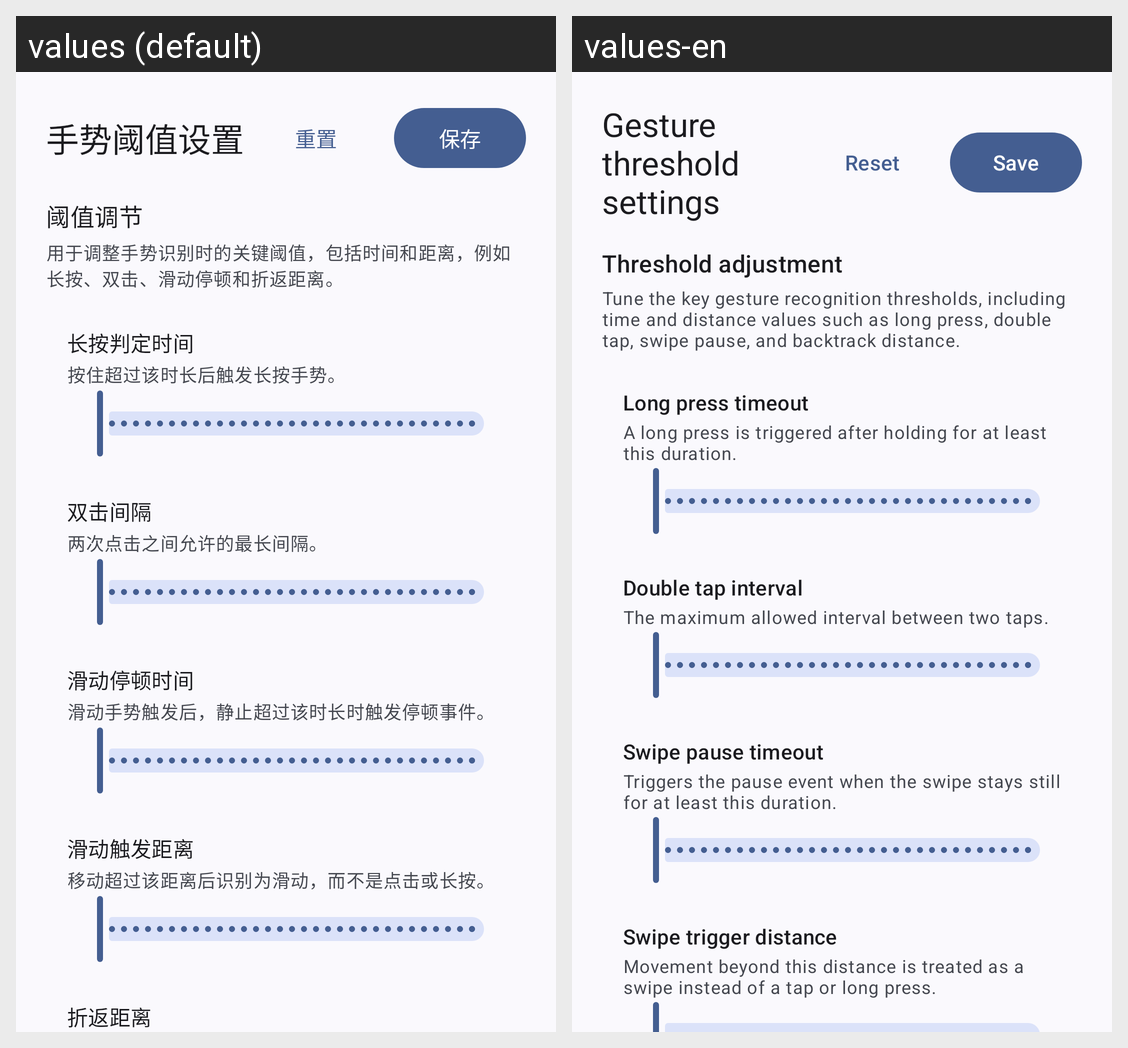

The Android screen above is rendered under two locales of the same app. Produce the string resources it draws, with the default and per-locale values.
Android screen res/layout/bottom_sheet_gesture_timing_config.xml rendered under 2 locales, left to right: values (default), values-en. Device: Nexus 5 (rendered at 1080×1920; each locale shown at half size, 540×960, under a caption strip naming it); theme Theme.GestureEVO.
Strings drawn on this screen, with the default value and each locale's value (text and hints the layout hard-codes, and strings that could not be matched under every locale, appear in the picture but are not listed):

gesture_timing_config_title
  values: 手势阈值设置
  values-en: Gesture threshold settings

gesture_timing_config_reset
  values: 重置
  values-en: Reset

gesture_timing_config_save
  values: 保存
  values-en: Save

gesture_timing_section_title
  values: 阈值调节
  values-en: Threshold adjustment

gesture_timing_section_desc
  values: 用于调整手势识别时的关键阈值，包括时间和距离，例如长按、双击、滑动停顿和折返距离。
  values-en: Tune the key gesture recognition thresholds, including time and distance values such as long press, double tap, swipe pause, and backtrack distance.

gesture_timing_long_press_title
  values: 长按判定时间
  values-en: Long press timeout

gesture_timing_long_press_desc
  values: 按住超过该时长后触发长按手势。
  values-en: A long press is triggered after holding for at least this duration.

gesture_timing_double_tap_title
  values: 双击间隔
  values-en: Double tap interval

gesture_timing_double_tap_desc
  values: 两次点击之间允许的最长间隔。
  values-en: The maximum allowed interval between two taps.

gesture_timing_pause_title
  values: 滑动停顿时间
  values-en: Swipe pause timeout

gesture_timing_pause_desc
  values: 滑动手势触发后，静止超过该时长时触发停顿事件。
  values-en: Triggers the pause event when the swipe stays still for at least this duration.

gesture_timing_swipe_threshold_title
  values: 滑动触发距离
  values-en: Swipe trigger distance

gesture_timing_swipe_threshold_desc
  values: 移动超过该距离后识别为滑动，而不是点击或长按。
  values-en: Movement beyond this distance is treated as a swipe instead of a tap or long press.
